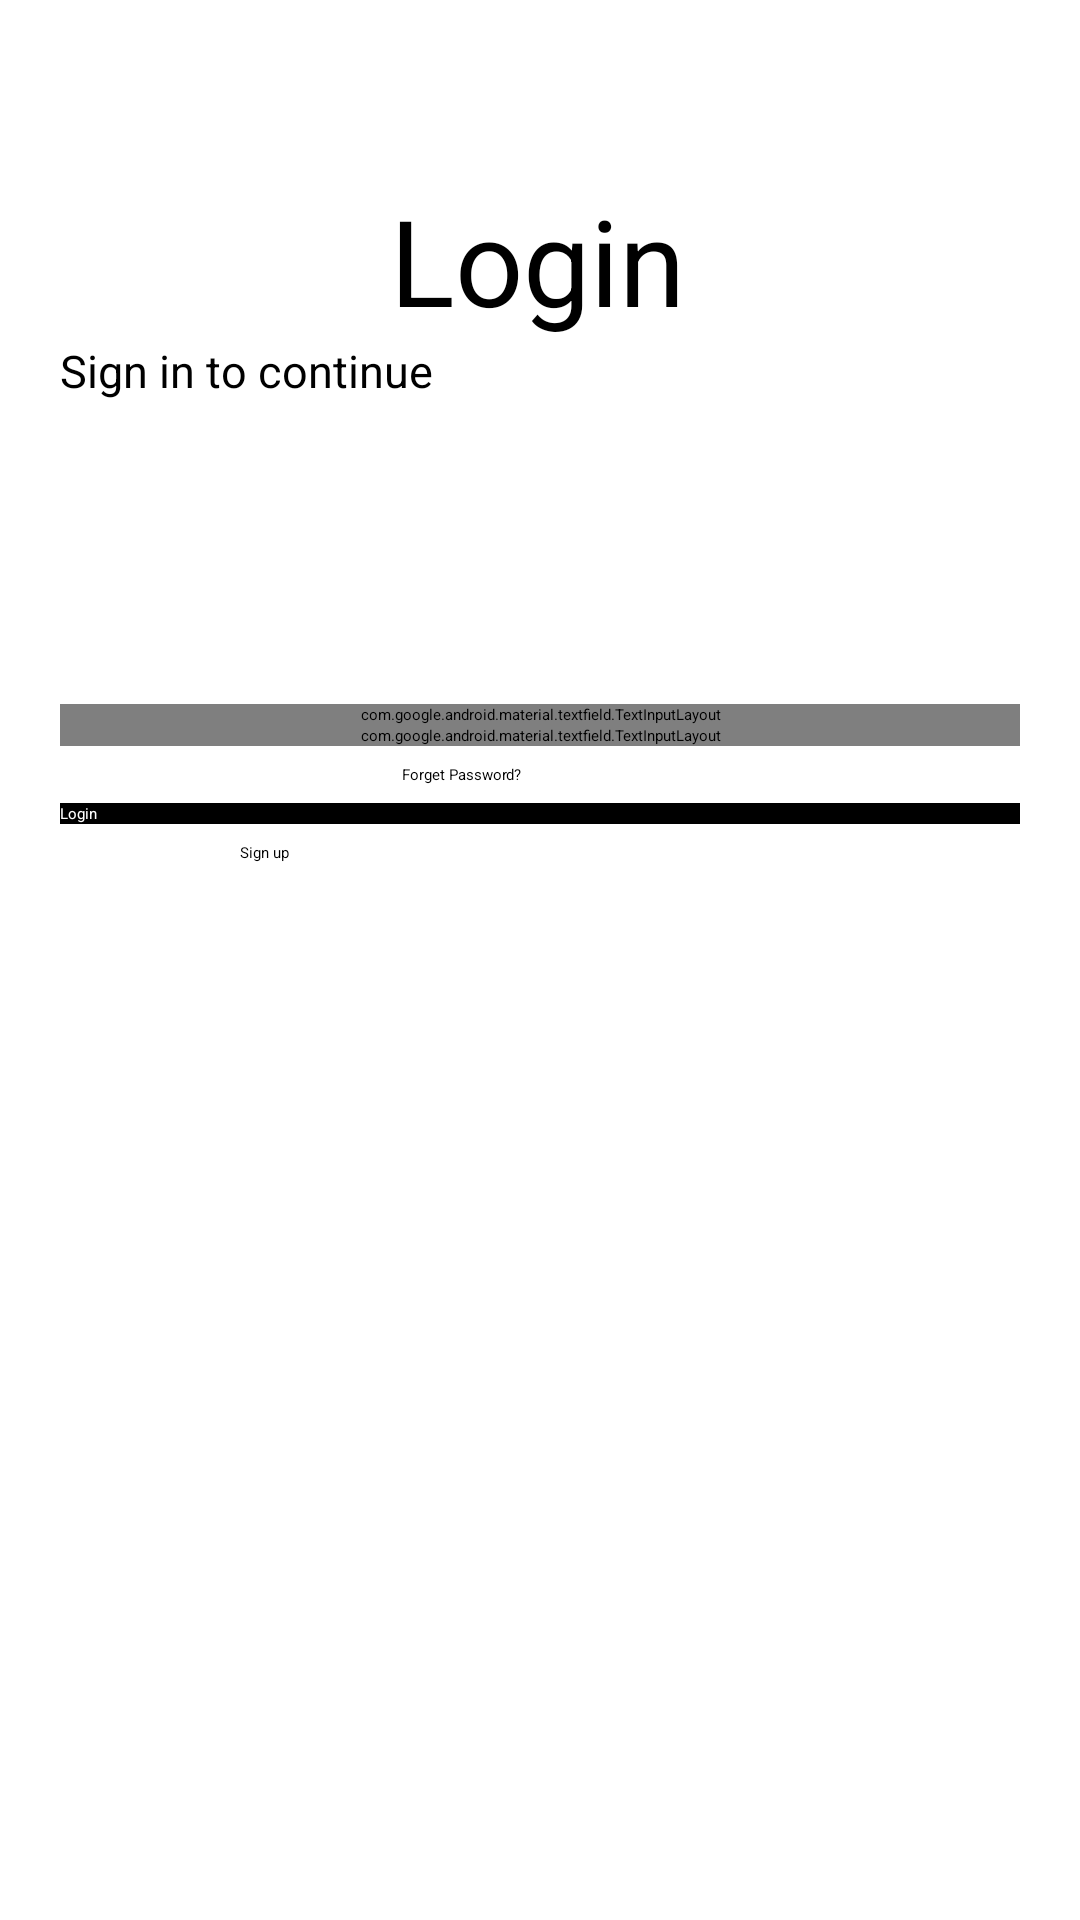

The Android layout XML behind this screen, and the referenced resources:
<!-- AndroidManifest.xml: application theme Theme.FinalDemo -->
<!-- res/layout/activity_login.xml -->
<?xml version="1.0" encoding="utf-8"?>
<LinearLayout xmlns:android="http://schemas.android.com/apk/res/android"
    xmlns:app="http://schemas.android.com/apk/res-auto"
    xmlns:tools="http://schemas.android.com/tools"
    android:layout_width="match_parent"
    android:layout_height="match_parent"
    tools:context=".Login"
    android:background="@color/white"
    android:orientation="vertical"
    android:padding="20dp">

    <TextView
        android:id="@+id/textView4"
        android:layout_width="wrap_content"
        android:layout_height="wrap_content"
        android:layout_marginTop="40dp"
        android:text="Login"
        android:layout_marginLeft="110sp"
        android:textAlignment="center"
        android:textSize="40sp" />

    <TextView
        android:id="@+id/textView5"
        android:layout_width="wrap_content"
        android:layout_height="wrap_content"
        android:text="Sign in to continue"
        android:textSize="15sp"
        android:textAlignment="center"
     />

    <LinearLayout
        android:layout_width="match_parent"
        android:layout_height="61dp"
        android:layout_marginTop="20dp"
        android:layout_marginBottom="20dp"
        android:orientation="vertical" />

    <com.google.android.material.textfield.TextInputLayout
        android:layout_width="match_parent"
        android:layout_height="wrap_content"
        android:id="@+id/username"
        android:hint="Username"
        style="@style/Widget.MaterialComponents.TextInputLayout.OutlinedBox">

        <com.google.android.material.textfield.TextInputLayout
            android:layout_width="match_parent"
            android:layout_height="wrap_content"/>
    </com.google.android.material.textfield.TextInputLayout>

    <com.google.android.material.textfield.TextInputLayout
        android:layout_width="match_parent"
        android:layout_height="wrap_content"
        android:id="@+id/password"
        android:hint="password"
        app:passwordToggleEnabled="true"
        style="@style/Widget.MaterialComponents.TextInputLayout.OutlinedBox">

        <com.google.android.material.textfield.TextInputLayout
            android:layout_width="match_parent"
            android:layout_height="wrap_content"
            android:inputType="textPassword"/>
    </com.google.android.material.textfield.TextInputLayout>

    <Button
        android:layout_width="200dp"
        android:layout_height="wrap_content"
        android:background="#00000000"
        android:text="Forget Password?"
        android:layout_gravity="right"
        android:elevation="0dp"
        android:textColor="@color/black"
        android:layout_margin="6dp"/>
    <Button
        android:layout_width="match_parent"
        android:layout_height="wrap_content"
        android:background="@color/black"
        android:text="Login"
        android:textColor="@color/white"/>

    <Button
        android:layout_width="200dp"
        android:layout_height="wrap_content"
        android:background="#00000000"
        android:text="Sign up"
        android:layout_gravity="center"
        android:elevation="0dp"
        android:textColor="@color/black"
        android:layout_margin="6dp"/>

</LinearLayout>
<!-- resources referenced by this layout -->
<resources>
  <color name="black">#FF000000</color>
  <color name="white">#FFFFFFFF</color>
  <style name="Theme.FinalDemo" parent="Base.Theme.FinalDemo">
          
          <item name="android:navigationBarColor">@android:color/transparent</item>
          <item name="android:statusBarColor">@android:color/transparent</item>
          <item name="android:windowLightStatusBar">?attr/isLightTheme</item>
      </style>
</resources>
